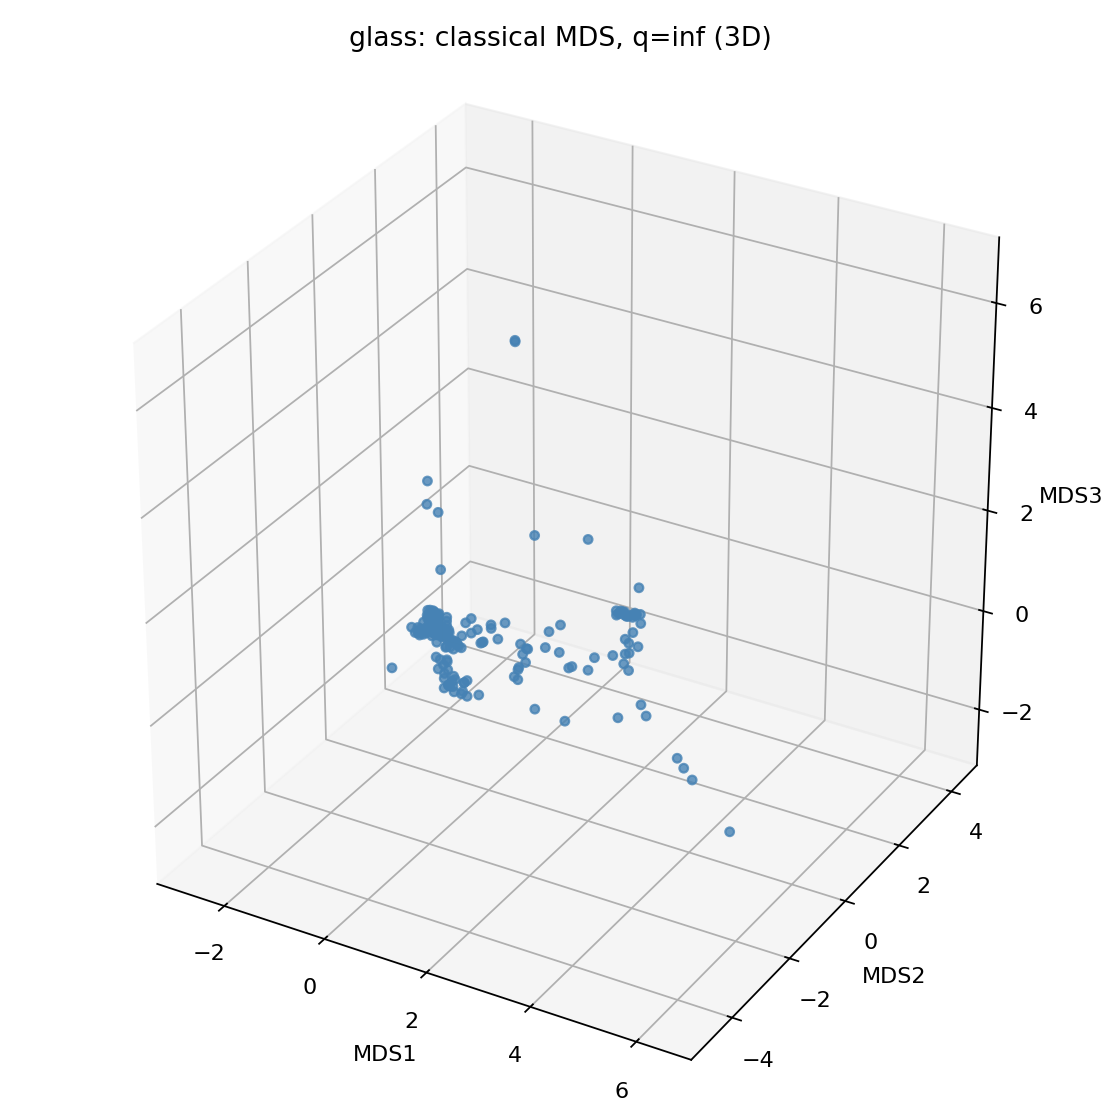

The data file committed next to this chart (first rows):
MDS1, MDS2, MDS3
-1.042, -1.443, -0.2164
-1.202, 0.07637, -0.1111
-1.246, 0.1243, -0.1438
-1.011, -0.3338, 0.03628
-1.066, -0.1554, 0.0114
-1.056, -0.1744, 0.1357
-0.9861, -0.2005, 0.02389
-0.9284, -0.2507, 0.04381
-0.8266, -0.2079, -0.08831
-0.8383, -0.37, 0.05111
-0.9627, -0.04839, 0.1458
-0.7495, -0.5193, 0.1278
-0.9812, 0.01892, 0.1299
-0.8134, -0.3095, 0.05471
-0.7259, -0.4022, 0.1486
-0.7925, -0.2947, 0.09085
-0.6527, -0.5958, 0.1693
-0.3207, -0.9041, -0.3923
-0.5438, -0.7436, -0.4528
-0.7886, -0.3432, 0.01059
-0.7341, -0.407, 0.04856
-0.3049, -0.6305, -0.5857
-0.6454, -0.5669, 0.1135
-0.6876, -0.4527, 0.1234
-0.7748, -0.2816, -0.08029
-0.7208, -0.3875, 0.1059
-0.7742, -0.2783, 0.006764
-0.7572, -0.2831, 0.04447
-0.6723, -0.3764, 0.1358
-0.7342, -0.3261, 0.03595
-0.6044, -0.4947, 0.1556
-0.6653, -0.3426, 0.07483
-0.671, -0.3594, 0.087
-0.6279, -0.3109, 0.163
-0.5645, -0.5172, 0.11
-0.6632, -0.3295, -0.03384
-0.4677, -0.4711, -0.1341
-0.5851, -0.4251, 0.1372
-0.1285, -1.091, -0.469
-0.1285, -1.091, -0.469
-0.5326, -0.484, 0.1355
-0.5713, -0.3352, 0.1066
-0.6239, -0.2932, -0.009836
-0.03009, -1.195, -0.4084
-0.508, -0.4245, 0.1183
-0.3342, -0.5777, -0.07975
-0.4454, -0.4117, -0.02391
0.1227, -1.084, -0.5712
0.225, -1.208, -0.4261
-0.3477, -0.4219, -0.07898
0.2809, -1.156, -0.5344
-0.1979, -0.5439, -0.02941
-0.08162, -0.08598, -0.1379
-0.0414, -0.09957, -0.1037
-0.06446, -0.03562, -0.1343
0.02863, 0.07622, 0.1764
-0.8114, -0.2227, 0.06142
-0.7611, -0.2868, 0.07025
-1.146, -0.2264, 0.03967
-0.9574, -0.3241, 0.005646
... 154 more rows
